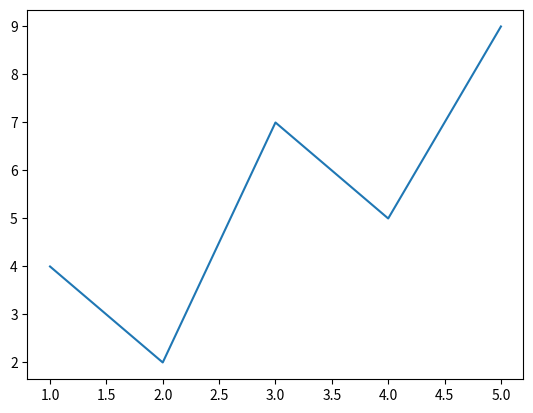

This chart was generated by the following Python code:
import matplotlib.pyplot as plt

x = [1, 2, 3, 4, 5]
y = [4, 2, 7, 5, 9]
plt.plot(x, y)
plt.show()
